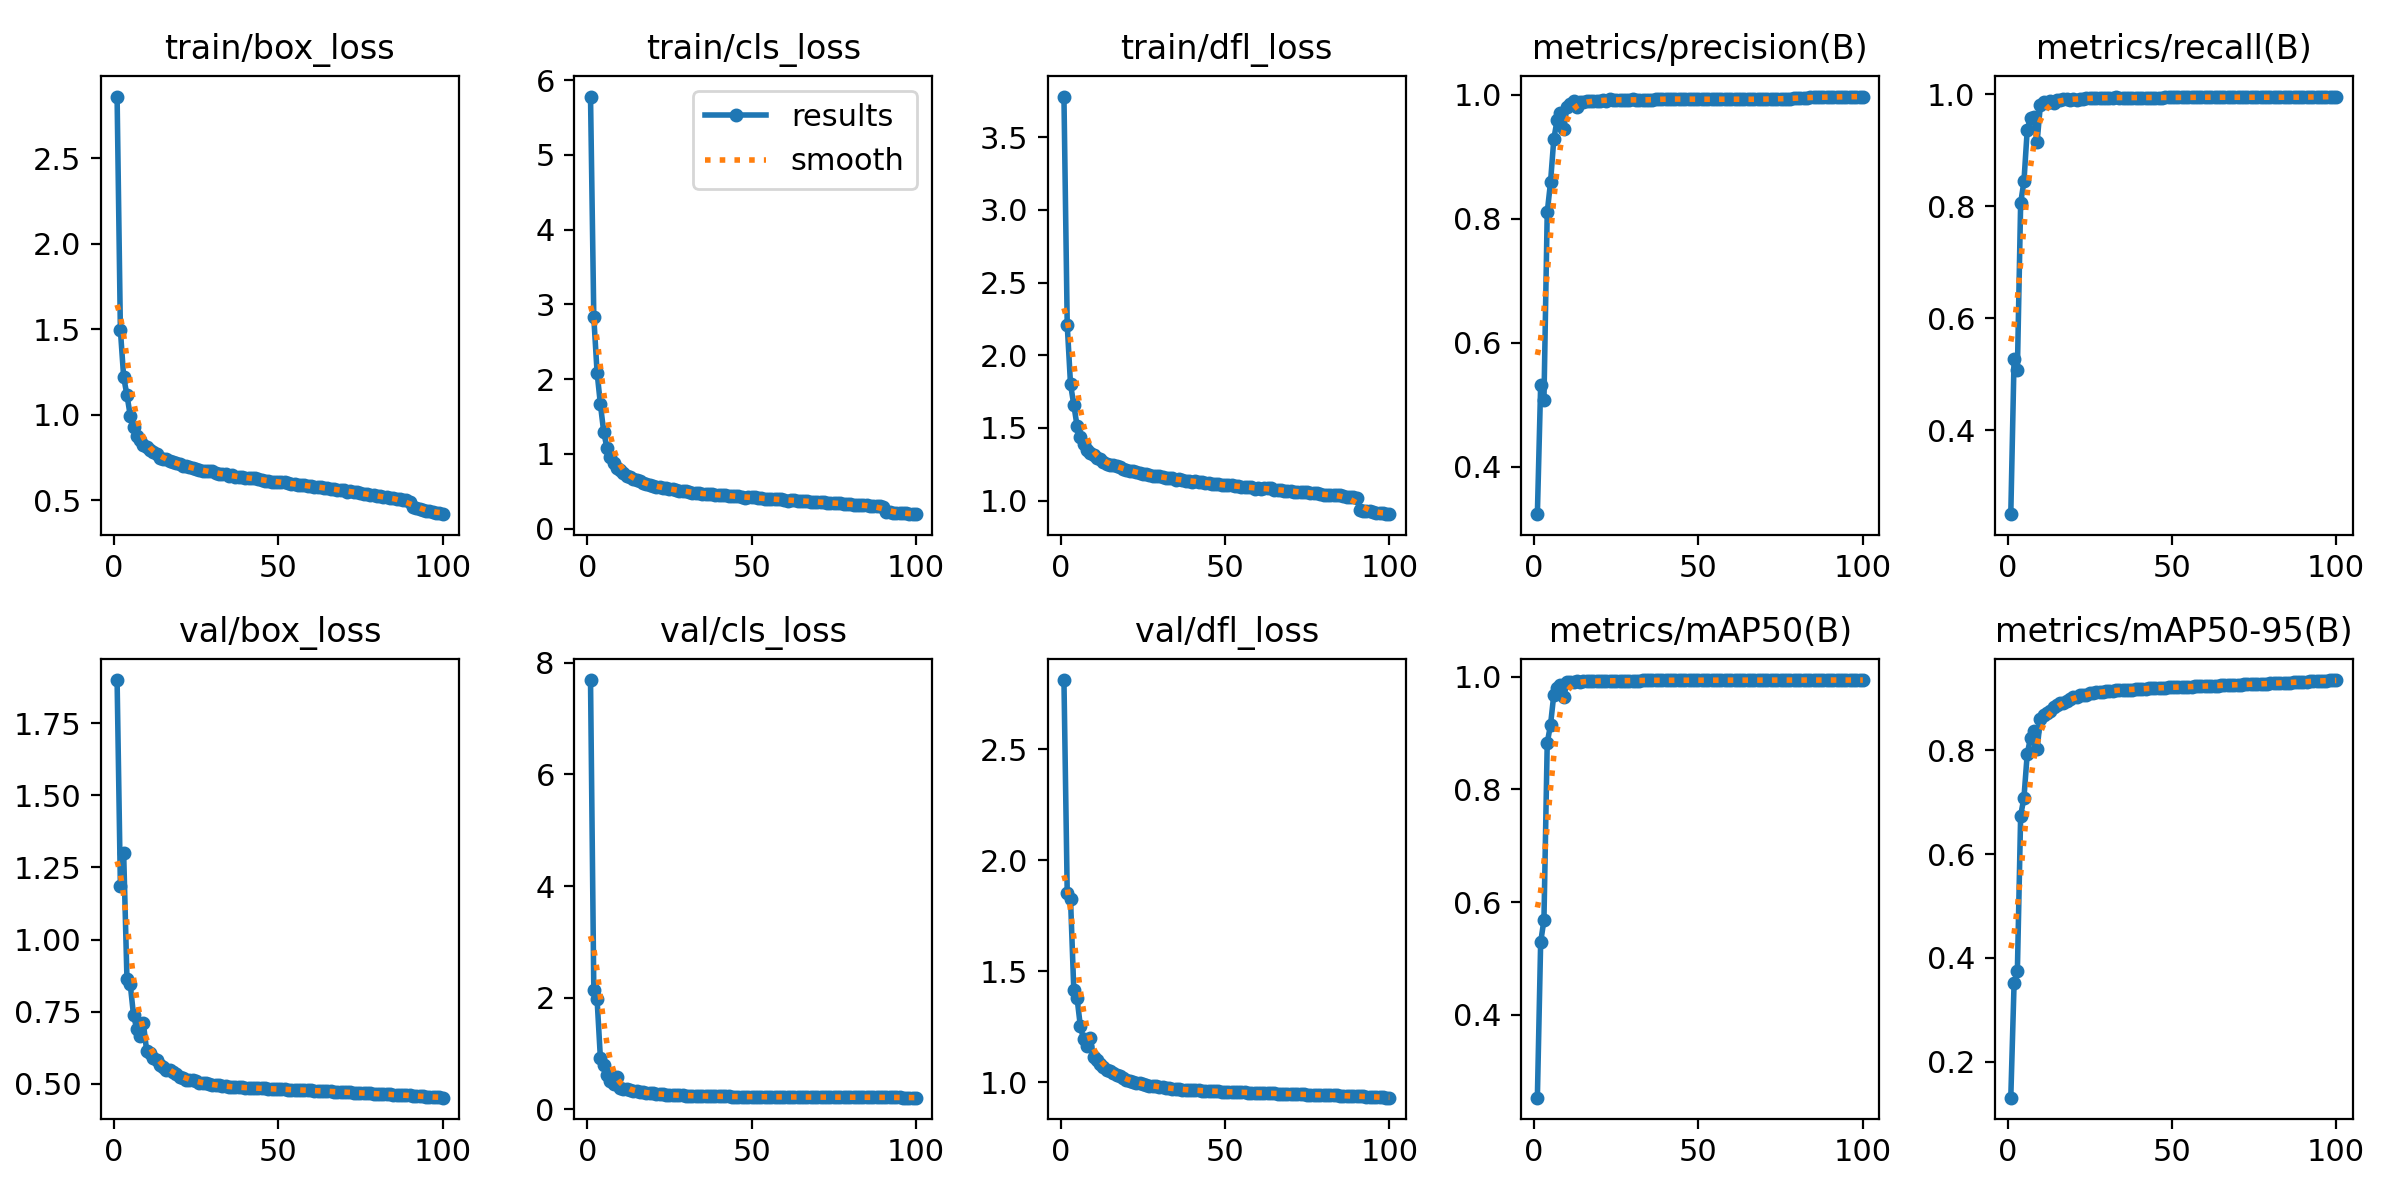

Values plotted in this chart, from the file beside it:
epoch, time, train/box_loss, train/cls_loss, train/dfl_loss, metrics/precision(B), metrics/recall(B), metrics/mAP50(B), metrics/mAP50-95(B), val/box_loss, val/cls_loss, val/dfl_loss, lr/pg0, lr/pg1, lr/pg2
1, 374.4, 2.859, 5.78, 3.78, 0.3239, 0.2502, 0.2527, 0.1308, 1.9, 7.691, 2.811, 0.07002, 0.003331, 0.003331
2, 729.4, 1.496, 2.826, 2.208, 0.5319, 0.5274, 0.5287, 0.3512, 1.186, 2.141, 1.852, 0.03995, 0.006599, 0.006599
3, 1079, 1.219, 2.088, 1.801, 0.5074, 0.5069, 0.568, 0.3744, 1.299, 1.968, 1.828, 0.009821, 0.0098, 0.0098
4, 1426, 1.114, 1.667, 1.659, 0.8105, 0.8058, 0.8828, 0.6745, 0.8642, 0.9216, 1.415, 0.009703, 0.009703, 0.009703
5, 1772, 0.9948, 1.298, 1.512, 0.859, 0.8442, 0.9145, 0.7087, 0.8449, 0.7985, 1.378, 0.009604, 0.009604, 0.009604
6, 2117, 0.9286, 1.077, 1.436, 0.9286, 0.9363, 0.9684, 0.7933, 0.7381, 0.6137, 1.252, 0.009505, 0.009505, 0.009505
7, 2462, 0.876, 0.9541, 1.388, 0.9595, 0.9579, 0.9792, 0.8245, 0.6897, 0.5022, 1.194, 0.009406, 0.009406, 0.009406
8, 2807, 0.8503, 0.8811, 1.35, 0.9713, 0.9589, 0.9846, 0.8365, 0.6652, 0.4543, 1.164, 0.009307, 0.009307, 0.009307
9, 3154, 0.822, 0.8162, 1.324, 0.9444, 0.9145, 0.9633, 0.803, 0.71, 0.5779, 1.2, 0.009208, 0.009208, 0.009208
10, 3501, 0.8094, 0.7844, 1.312, 0.9806, 0.9805, 0.9905, 0.8599, 0.6139, 0.3864, 1.112, 0.009109, 0.009109, 0.009109
11, 3846, 0.7914, 0.7395, 1.293, 0.9851, 0.9862, 0.9912, 0.8681, 0.6067, 0.3697, 1.103, 0.00901, 0.00901, 0.00901
12, 4192, 0.7799, 0.7101, 1.283, 0.9893, 0.9843, 0.9913, 0.8713, 0.5892, 0.3559, 1.081, 0.008911, 0.008911, 0.008911
13, 4539, 0.7678, 0.6878, 1.268, 0.9812, 0.9885, 0.9918, 0.8758, 0.582, 0.3454, 1.069, 0.008812, 0.008812, 0.008812
14, 4891, 0.7494, 0.6606, 1.251, 0.9886, 0.9852, 0.9916, 0.8836, 0.565, 0.3325, 1.057, 0.008713, 0.008713, 0.008713
15, 5240, 0.7425, 0.6482, 1.245, 0.9882, 0.9888, 0.992, 0.8867, 0.5599, 0.3211, 1.05, 0.008614, 0.008614, 0.008614
16, 5587, 0.7391, 0.6319, 1.242, 0.9908, 0.9891, 0.9921, 0.8914, 0.5476, 0.3109, 1.04, 0.008515, 0.008515, 0.008515
17, 5932, 0.7319, 0.6169, 1.236, 0.99, 0.9908, 0.992, 0.8909, 0.5466, 0.3023, 1.035, 0.008416, 0.008416, 0.008416
18, 6279, 0.7214, 0.5964, 1.228, 0.9896, 0.9914, 0.9926, 0.8962, 0.5413, 0.2952, 1.027, 0.008317, 0.008317, 0.008317
19, 6625, 0.7167, 0.5889, 1.219, 0.9909, 0.9896, 0.9925, 0.8992, 0.5343, 0.2885, 1.02, 0.008218, 0.008218, 0.008218
20, 6972, 0.7096, 0.571, 1.21, 0.9905, 0.9921, 0.9925, 0.9022, 0.5248, 0.2847, 1.012, 0.008119, 0.008119, 0.008119
21, 7319, 0.6979, 0.5608, 1.202, 0.9912, 0.9905, 0.9927, 0.9026, 0.5218, 0.2771, 1.007, 0.00802, 0.00802, 0.00802
22, 7665, 0.6998, 0.553, 1.201, 0.9908, 0.9922, 0.9924, 0.906, 0.5147, 0.2717, 1.001, 0.007921, 0.007921, 0.007921
23, 8010, 0.6924, 0.545, 1.194, 0.9937, 0.9915, 0.9929, 0.9063, 0.5145, 0.266, 0.9981, 0.007822, 0.007822, 0.007822
24, 8356, 0.6869, 0.5399, 1.191, 0.9917, 0.993, 0.993, 0.9063, 0.512, 0.2642, 0.9965, 0.007723, 0.007723, 0.007723
25, 8701, 0.6799, 0.5297, 1.184, 0.9915, 0.9929, 0.9931, 0.91, 0.5109, 0.2604, 0.9921, 0.007624, 0.007624, 0.007624
26, 9048, 0.6785, 0.5265, 1.18, 0.9915, 0.993, 0.9932, 0.9112, 0.5041, 0.2563, 0.989, 0.007525, 0.007525, 0.007525
27, 9394, 0.6709, 0.5146, 1.176, 0.9924, 0.9937, 0.9931, 0.912, 0.5031, 0.2535, 0.9861, 0.007426, 0.007426, 0.007426
28, 9740, 0.6698, 0.5065, 1.168, 0.992, 0.9932, 0.9931, 0.9117, 0.5014, 0.2522, 0.9825, 0.007327, 0.007327, 0.007327
29, 10086, 0.6698, 0.5033, 1.172, 0.9924, 0.9934, 0.993, 0.9126, 0.4992, 0.2495, 0.9817, 0.007228, 0.007228, 0.007228
30, 10433, 0.6692, 0.5039, 1.168, 0.9928, 0.9934, 0.9932, 0.9143, 0.4969, 0.2464, 0.9797, 0.007129, 0.007129, 0.007129
31, 10779, 0.6601, 0.4931, 1.161, 0.9915, 0.994, 0.9933, 0.9143, 0.4956, 0.2444, 0.9778, 0.00703, 0.00703, 0.00703
32, 11124, 0.6515, 0.4822, 1.153, 0.9912, 0.994, 0.9934, 0.9151, 0.4947, 0.2439, 0.9765, 0.006931, 0.006931, 0.006931
33, 11473, 0.6515, 0.4788, 1.154, 0.9916, 0.9942, 0.9935, 0.9161, 0.4928, 0.2422, 0.9744, 0.006832, 0.006832, 0.006832
34, 11820, 0.6522, 0.4728, 1.153, 0.9917, 0.9941, 0.9937, 0.9166, 0.4912, 0.2401, 0.9719, 0.006733, 0.006733, 0.006733
35, 12167, 0.6441, 0.468, 1.143, 0.9912, 0.994, 0.9937, 0.9172, 0.4902, 0.238, 0.9705, 0.006634, 0.006634, 0.006634
36, 12517, 0.6447, 0.4699, 1.145, 0.9919, 0.9941, 0.9937, 0.9174, 0.4892, 0.2367, 0.9691, 0.006535, 0.006535, 0.006535
37, 12867, 0.6365, 0.458, 1.139, 0.9928, 0.9941, 0.9938, 0.9174, 0.4888, 0.2355, 0.9682, 0.006436, 0.006436, 0.006436
38, 13216, 0.6378, 0.4611, 1.136, 0.9935, 0.994, 0.9938, 0.9174, 0.4882, 0.2341, 0.967, 0.006337, 0.006337, 0.006337
39, 13565, 0.633, 0.4518, 1.137, 0.9933, 0.9938, 0.9938, 0.9178, 0.4878, 0.2329, 0.9663, 0.006238, 0.006238, 0.006238
40, 13914, 0.6307, 0.4474, 1.131, 0.9934, 0.994, 0.9938, 0.9181, 0.4869, 0.2324, 0.9655, 0.006139, 0.006139, 0.006139
41, 14263, 0.6313, 0.4528, 1.133, 0.9934, 0.994, 0.9938, 0.9185, 0.4867, 0.2317, 0.965, 0.00604, 0.00604, 0.00604
42, 14613, 0.6269, 0.4441, 1.13, 0.9931, 0.9941, 0.9938, 0.919, 0.4861, 0.2309, 0.964, 0.005941, 0.005941, 0.005941
43, 14961, 0.6277, 0.4414, 1.127, 0.9932, 0.9941, 0.9939, 0.9199, 0.4856, 0.2303, 0.9632, 0.005842, 0.005842, 0.005842
44, 15308, 0.6219, 0.4395, 1.122, 0.9933, 0.9941, 0.9939, 0.9201, 0.4849, 0.2296, 0.9624, 0.005743, 0.005743, 0.005743
45, 15653, 0.619, 0.431, 1.12, 0.9931, 0.994, 0.9939, 0.9206, 0.4844, 0.229, 0.9616, 0.005644, 0.005644, 0.005644
46, 16000, 0.615, 0.4307, 1.114, 0.9935, 0.9941, 0.9939, 0.9206, 0.4842, 0.2284, 0.961, 0.005545, 0.005545, 0.005545
47, 16346, 0.6146, 0.4294, 1.111, 0.9929, 0.9941, 0.9939, 0.9203, 0.4835, 0.2279, 0.9601, 0.005446, 0.005446, 0.005446
48, 16693, 0.6091, 0.4166, 1.112, 0.993, 0.9942, 0.9939, 0.9209, 0.4829, 0.2272, 0.9594, 0.005347, 0.005347, 0.005347
49, 17040, 0.6078, 0.4176, 1.11, 0.9931, 0.9943, 0.9939, 0.9215, 0.4824, 0.2265, 0.9588, 0.005248, 0.005248, 0.005248
50, 17386, 0.6078, 0.4174, 1.106, 0.9929, 0.9942, 0.9939, 0.9217, 0.4818, 0.2261, 0.9581, 0.005149, 0.005149, 0.005149
51, 17732, 0.6071, 0.4185, 1.105, 0.993, 0.9942, 0.9939, 0.9219, 0.4814, 0.2259, 0.9575, 0.00505, 0.00505, 0.00505
52, 18077, 0.6037, 0.4064, 1.105, 0.9929, 0.9942, 0.994, 0.9223, 0.481, 0.2254, 0.957, 0.004951, 0.004951, 0.004951
53, 18424, 0.5986, 0.4065, 1.1, 0.9928, 0.9943, 0.994, 0.9225, 0.4805, 0.2252, 0.9565, 0.004852, 0.004852, 0.004852
54, 18770, 0.5974, 0.4, 1.098, 0.993, 0.9943, 0.994, 0.9227, 0.4802, 0.2248, 0.9561, 0.004753, 0.004753, 0.004753
55, 19116, 0.594, 0.4033, 1.094, 0.9931, 0.9944, 0.994, 0.9227, 0.4798, 0.224, 0.9556, 0.004654, 0.004654, 0.004654
56, 19463, 0.5899, 0.3952, 1.092, 0.9929, 0.9943, 0.994, 0.9229, 0.4792, 0.2237, 0.9548, 0.004555, 0.004555, 0.004555
57, 19809, 0.5901, 0.3937, 1.09, 0.993, 0.9944, 0.994, 0.9234, 0.4787, 0.2232, 0.9543, 0.004456, 0.004456, 0.004456
58, 20156, 0.5886, 0.3919, 1.094, 0.993, 0.9946, 0.994, 0.9237, 0.4783, 0.2227, 0.9538, 0.004357, 0.004357, 0.004357
59, 20502, 0.5835, 0.3904, 1.082, 0.9929, 0.9946, 0.994, 0.9238, 0.4779, 0.2222, 0.9533, 0.004258, 0.004258, 0.004258
60, 20848, 0.5806, 0.385, 1.085, 0.9929, 0.9946, 0.994, 0.9239, 0.4773, 0.2218, 0.9528, 0.004159, 0.004159, 0.004159
... 40 more rows
